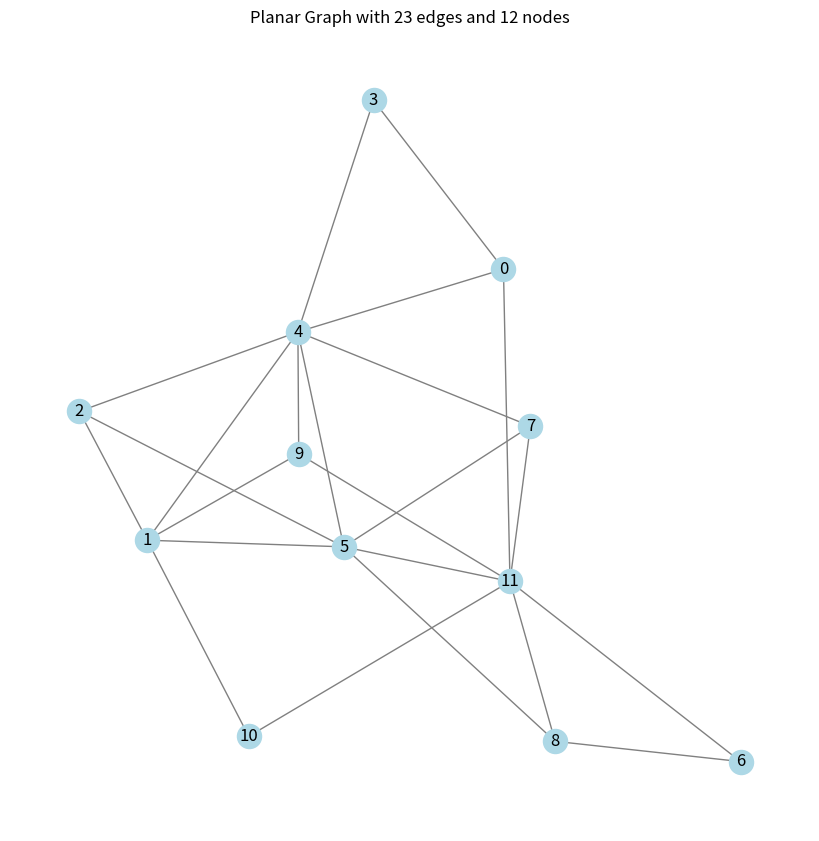

This figure's Python source:
# import networkx as nx
# from itertools import combinations
# from tqdm import tqdm
# import os
# import pickle

# # Create the directory for storing the graphs if it does not exist
# output_dir = "planar_graphs"
# if not os.path.exists(output_dir):
#     os.makedirs(output_dir)

# def can_add_edge_planar(G, edge):
#     G.add_edge(*edge)
#     is_planar, _ = nx.check_planarity(G)
#     G.remove_edge(*edge)  # Remove the edge after checking
#     return is_planar

# def graph_already_seen(G, graphs_seen):
#     for H in graphs_seen:
#         if nx.is_isomorphic(G, H):
#             return True
#     return False



# N = 12
# G_base = nx.Graph()
# G_base.add_nodes_from(range(N))  # Start with N isolated nodes

# graphs_seen = [G_base.copy()]
# new_graphs = [G_base.copy()]

# # Here we attempt to add one edge at a time and check for planarity and isomorphism
# for _ in tqdm(range(N*(N-1)//2)):  # The total number of edges in a complete graph as an upper bound
#     G_temp = new_graphs.pop(0)  # Take the first graph from the list to expand
#     edges_to_consider = combinations(range(N), 2)  # All possible edges
    
#     for edge in edges_to_consider:
#         if G_temp.has_edge(*edge):
#             continue  # Skip if the edge already exists
#         if can_add_edge_planar(G_temp, edge):
#             G_temp.add_edge(*edge)
#             if not graph_already_seen(G_temp, graphs_seen):
#                 graphs_seen.append(G_temp.copy())
#                 new_graphs.append(G_temp.copy())
#             G_temp.remove_edge(*edge)  # Remove the edge to try the next one

#     if len(new_graphs) == 0:
#         break  # Exit if no new graphs can be generated

# # Writing graphs to .pkl files
# for i, G in enumerate(graphs_seen):
#     path = os.path.join(output_dir, f"planar_graph_{i}.pkl")
#     with open(path, 'wb') as file:
#         pickle.dump(G, file)

# print(f"Unique planar graphs generated and saved: {len(graphs_seen)}")


import networkx as nx
import matplotlib.pyplot as plt
from itertools import combinations
import random

def is_planar_and_has_room_for_more_edges(G):
    """
    Checks if the graph G is planar and if it can have more edges added
    without exceeding the maximum allowed for planarity.
    """
    return nx.check_planarity(G)[0] and G.number_of_edges() < 3 * G.number_of_nodes() - 6

def generate_planar_graph_with_min_edges(nodes, min_edges):
    G = nx.Graph()
    G.add_nodes_from(range(nodes))
    
    # Start with a minimum spanning tree to ensure initial connectivity and planarity
    edges = list(combinations(range(nodes), 2))
    random.shuffle(edges)  # Shuffle to randomize the tree structure
    
    for edge in edges:
        G.add_edge(*edge)
        if not is_planar_and_has_room_for_more_edges(G):
            G.remove_edge(*edge)  # Remove the edge if adding it violates planarity
            
        # Stop if we reach the minimum required edges
        if G.number_of_edges() >= min_edges:
            return G
    
    # If the loop ends and not enough edges have been added, try more combinations
    if G.number_of_edges() < min_edges:
        for edge in combinations(range(nodes), 2):
            if not G.has_edge(*edge):
                G.add_edge(*edge)
                if not is_planar_and_has_room_for_more_edges(G) or G.number_of_edges() >= min_edges:
                    if not is_planar_and_has_room_for_more_edges(G):
                        G.remove_edge(*edge)
                    if G.number_of_edges() >= min_edges:
                        return G
    
    # Check if the graph has the required number of edges
    if G.number_of_edges() < min_edges:
        raise ValueError(f"Failed to generate a planar graph with at least {min_edges} edges for {nodes} nodes. This graph has {G.number_of_edges()} edges.")
    
    return G

# Parameters
nodes = 12
min_edges = 23

# How do I evolve from initial population of graph with minimum 22 edge graphs

try:
    # Generate the graph
    G = generate_planar_graph_with_min_edges(nodes, min_edges)

    # Draw the graph
    print(f"Planar Graph with {G.number_of_edges()} edges and {len(G.nodes())} nodes")
    plt.figure(figsize=(8, 8))
    nx.draw(G, with_labels=True, node_color='lightblue', edge_color='gray')
    plt.title(f"Planar Graph with {G.number_of_edges()} edges and {len(G.nodes())} nodes")
    plt.show()
except ValueError as e:
    print(e)
